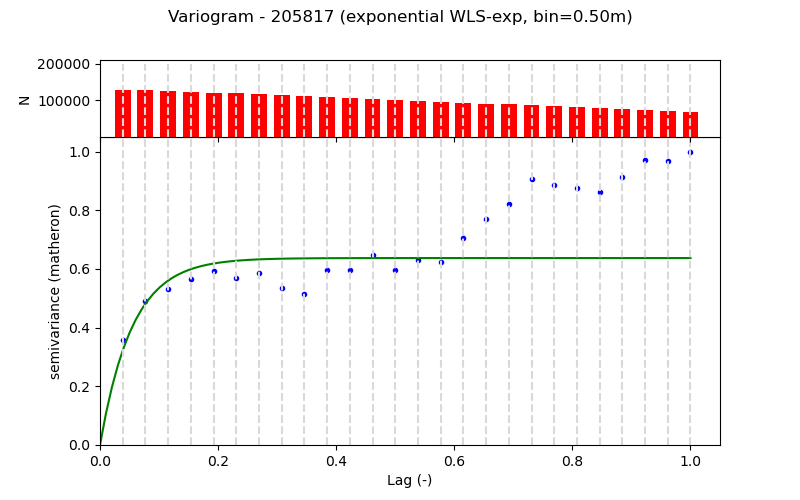

Source data for this figure (header and first rows):
Lag (m), Semivariance, Count, Fitted_Semivariance
0.5, 0.01634, 128636, 0.0147
1.0, 0.02243, 128773, 0.02196
1.5, 0.02426, 126255, 0.02554
2.0, 0.02582, 123761, 0.02732
2.5, 0.027, 121224, 0.02819
3.0, 0.02594, 118755, 0.02863
3.5, 0.02668, 116259, 0.02884
4.0, 0.02444, 113749, 0.02895
4.5, 0.02352, 111173, 0.029
5.0, 0.02724, 108743, 0.02902
5.5, 0.02726, 106272, 0.02904
6.0, 0.0295, 103793, 0.02904
6.5, 0.02719, 101297, 0.02905
7.0, 0.02873, 98797, 0.02905
7.5, 0.02836, 96297, 0.02905
8.0, 0.03209, 93787, 0.02905
8.5, 0.03511, 91132, 0.02905
9.0, 0.03745, 88781, 0.02905
9.5, 0.04138, 86281, 0.02905
10.0, 0.04036, 83781, 0.02905
10.5, 0.03995, 81281, 0.02905
11.0, 0.03932, 78781, 0.02905
11.5, 0.04168, 76269, 0.02905
12.0, 0.04431, 73769, 0.02905
12.5, 0.04415, 71273, 0.02905
13.0, 0.04558, 68773, 0.02905
